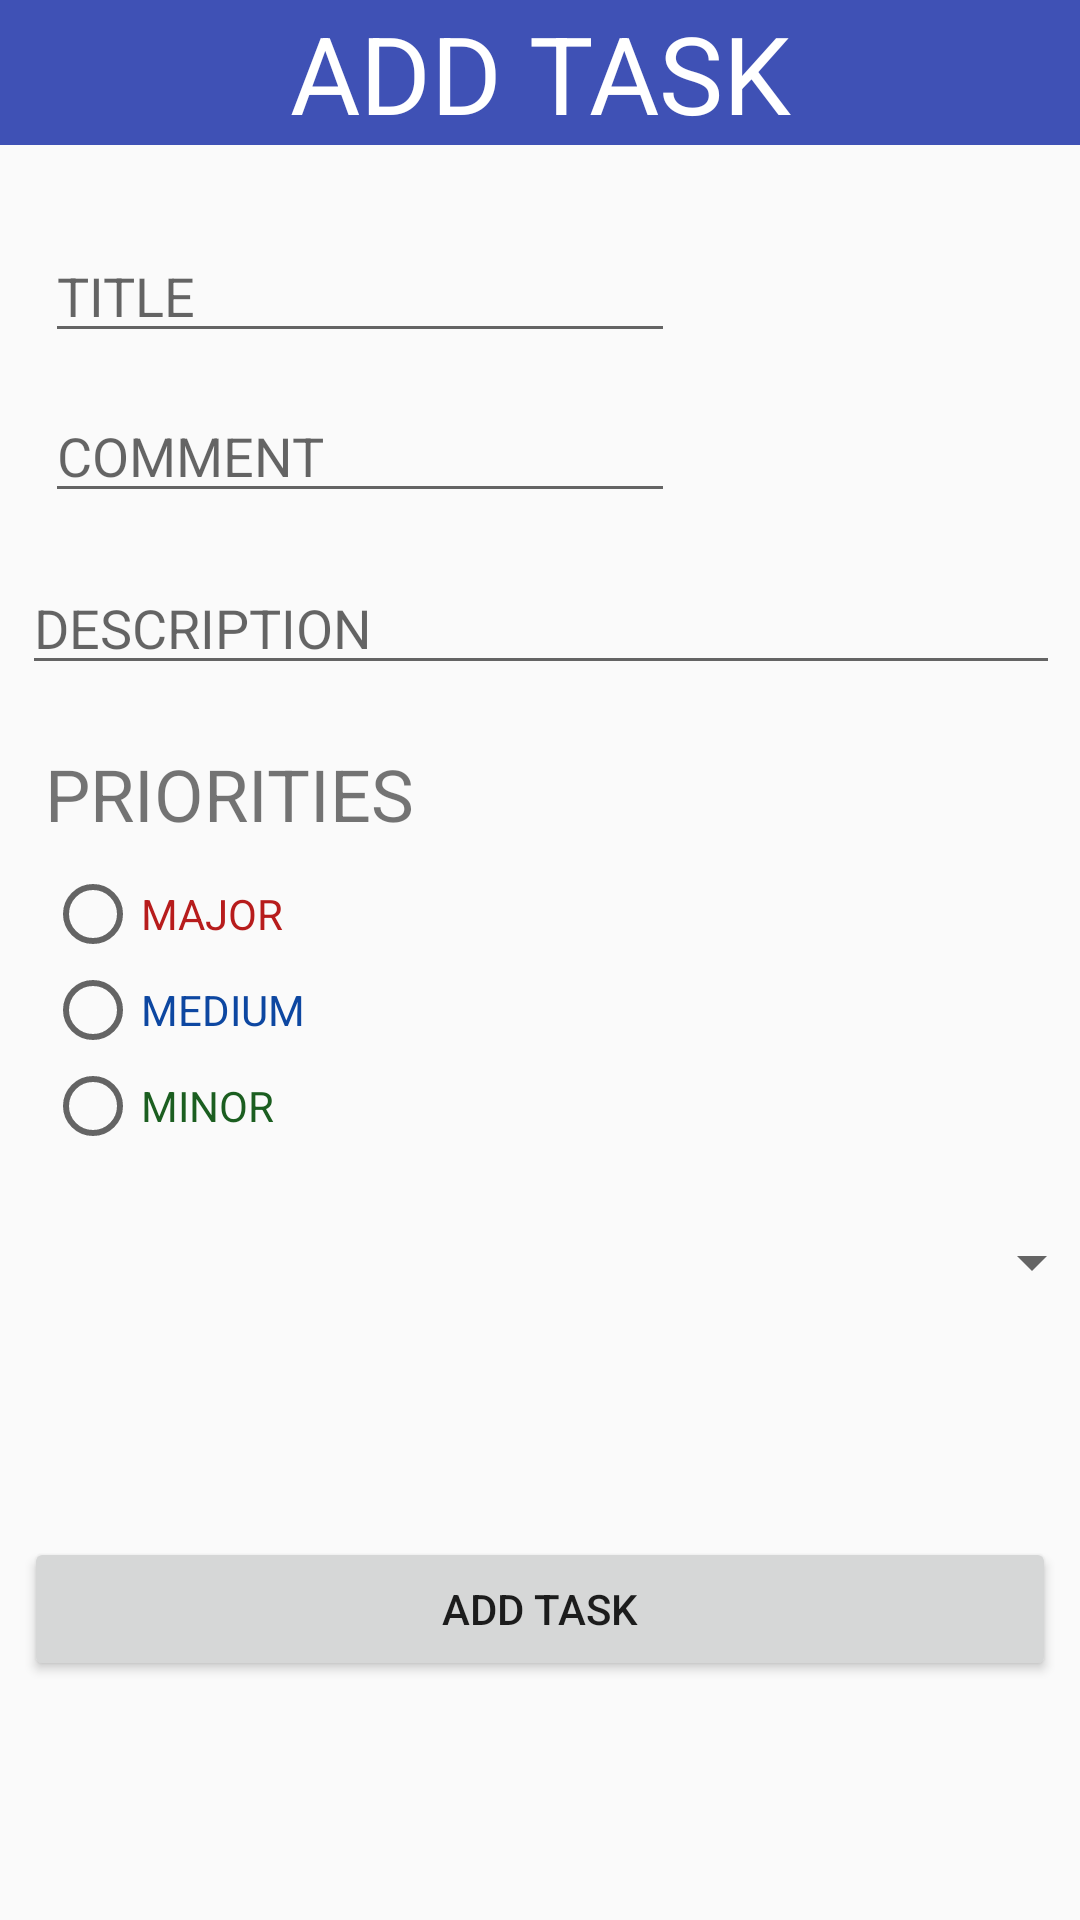

Layout XML and referenced resources for this Android screen:
<!-- AndroidManifest.xml: application theme AppTheme -->
<!-- res/layout/activity_add_task.xml -->
<?xml version="1.0" encoding="utf-8"?>
<android.support.constraint.ConstraintLayout xmlns:android="http://schemas.android.com/apk/res/android"
    xmlns:app="http://schemas.android.com/apk/res-auto"
    xmlns:tools="http://schemas.android.com/tools"
    android:layout_width="match_parent"
    android:layout_height="match_parent"
    tools:context="com.example.usuario.tasker.AddTaskActivity">

    <TextView
        android:id="@+id/textView2"
        android:layout_width="match_parent"
        android:layout_height="wrap_content"
        android:background="@color/colorPrimary"
        android:gravity="center"
        android:text="@string/add_task_title"
        android:textColor="@color/white_title"
        android:textSize="@dimen/titles" />

    <EditText
        android:id="@+id/et_task_name"
        android:layout_width="wrap_content"
        android:layout_height="wrap_content"
        android:layout_marginEnd="8dp"
        android:layout_marginStart="8dp"
        android:layout_marginTop="28dp"
        android:ems="10"
        android:hint="@string/task_title_hint"
        android:inputType="textPersonName"
        app:layout_constraintEnd_toEndOf="parent"
        app:layout_constraintHorizontal_bias="0.052"
        app:layout_constraintStart_toStartOf="parent"
        app:layout_constraintTop_toBottomOf="@+id/textView2" />

    <EditText
        android:id="@+id/et_task_comment"
        android:layout_width="wrap_content"
        android:layout_height="wrap_content"
        android:layout_marginEnd="8dp"
        android:layout_marginStart="8dp"
        android:layout_marginTop="12dp"
        android:ems="10"
        android:hint="@string/task_comment_hint"
        android:inputType="textPersonName"
        app:layout_constraintEnd_toEndOf="parent"
        app:layout_constraintHorizontal_bias="0.052"
        app:layout_constraintStart_toStartOf="parent"
        app:layout_constraintTop_toBottomOf="@+id/et_task_name" />

    <EditText
        android:id="@+id/et_task_desc"
        android:layout_width="346dp"
        android:layout_height="wrap_content"
        android:layout_marginEnd="8dp"
        android:layout_marginStart="8dp"
        android:layout_marginTop="16dp"
        android:ems="10"
        android:hint="@string/task_desc_hint"
        android:inputType="textMultiLine"
        app:layout_constraintEnd_toEndOf="parent"
        app:layout_constraintHorizontal_bias="0.363"
        app:layout_constraintStart_toStartOf="parent"
        app:layout_constraintTop_toBottomOf="@+id/et_task_comment" />

    <TextView
        android:id="@+id/tv_priority"
        android:layout_width="wrap_content"
        android:layout_height="wrap_content"
        android:layout_marginEnd="8dp"
        android:layout_marginStart="8dp"
        android:layout_marginTop="20dp"
        android:text="@string/task_priority_title"
        android:textSize="@dimen/sub_title"

        app:layout_constraintEnd_toEndOf="parent"
        app:layout_constraintHorizontal_bias="0.032"
        app:layout_constraintStart_toStartOf="parent"
        app:layout_constraintTop_toBottomOf="@id/et_task_desc" />


    <RadioGroup
        android:id="@+id/radioGroup"
        android:layout_width="wrap_content"
        android:layout_height="wrap_content"
        android:layout_marginEnd="8dp"
        android:layout_marginStart="8dp"
        android:layout_marginTop="8dp"
        app:layout_constraintEnd_toEndOf="parent"
        app:layout_constraintHorizontal_bias="0.027"
        app:layout_constraintStart_toStartOf="parent"
        app:layout_constraintTop_toBottomOf="@+id/tv_priority">

        <RadioButton
            android:id="@+id/rb_major_prior"
            android:layout_width="wrap_content"
            android:layout_height="wrap_content"
            android:text="@string/task_priority_major"
            android:textColor="@color/major_prior_task"/>

        <RadioButton
            android:id="@+id/rb_medium_prior"
            android:layout_width="wrap_content"
            android:layout_height="wrap_content"
            android:text="@string/task_priority_medium"
            android:textColor="@color/medium_prior_task"/>

        <RadioButton
            android:id="@+id/rb_minor_prior"
            android:layout_width="wrap_content"
            android:layout_height="wrap_content"
            android:text="@string/task_priority_minor"
            android:textColor="@color/minor_prior_task"/>

    </RadioGroup>

    <Spinner
        android:id="@+id/users_spinner"
        android:layout_width="368dp"
        android:layout_height="wrap_content"
        android:layout_marginTop="24dp"
        app:layout_constraintTop_toBottomOf="@+id/radioGroup"
        tools:layout_editor_absoluteX="8dp" />

    <Button
        android:id="@+id/btn_add_task"
        android:layout_width="0dp"
        android:layout_height="wrap_content"
        android:layout_marginBottom="8dp"
        android:layout_marginEnd="8dp"
        android:layout_marginStart="8dp"
        android:layout_marginTop="8dp"
        android:text="@string/btn_add_task"
        app:layout_constraintBottom_toBottomOf="parent"
        app:layout_constraintEnd_toEndOf="parent"
        app:layout_constraintStart_toStartOf="parent"
        app:layout_constraintTop_toBottomOf="@+id/users_spinner" />


</android.support.constraint.ConstraintLayout>
<!-- resources referenced by this layout -->
<resources>
  <color name="colorPrimary">#3F51B5</color>
  <color name="major_prior_task">#B71C1C</color>
  <color name="medium_prior_task">#0D47A1</color>
  <color name="minor_prior_task">#1B5E20</color>
  <color name="white_title">#ffffff</color>
  <dimen name="sub_title">24sp</dimen>
  <dimen name="titles">36sp</dimen>
  <string name="add_task_title">ADD TASK</string>
  <string name="btn_add_task">add task</string>
  <string name="task_comment_hint">COMMENT</string>
  <string name="task_desc_hint">DESCRIPTION</string>
  <string name="task_priority_major">MAJOR</string>
  <string name="task_priority_medium">MEDIUM</string>
  <string name="task_priority_minor">MINOR</string>
  <string name="task_priority_title">PRIORITIES</string>
  <string name="task_title_hint">TITLE</string>
  <style name="AppTheme" parent="Theme.AppCompat.Light.NoActionBar">
          
          <item name="colorPrimary">@color/colorPrimary</item>
          <item name="colorPrimaryDark">@color/colorPrimaryDark</item>
          <item name="colorAccent">@color/colorAccent</item>
      </style>
  <color name="colorPrimaryDark">#303F9F</color>
  <color name="colorAccent">#FF4081</color>
</resources>
